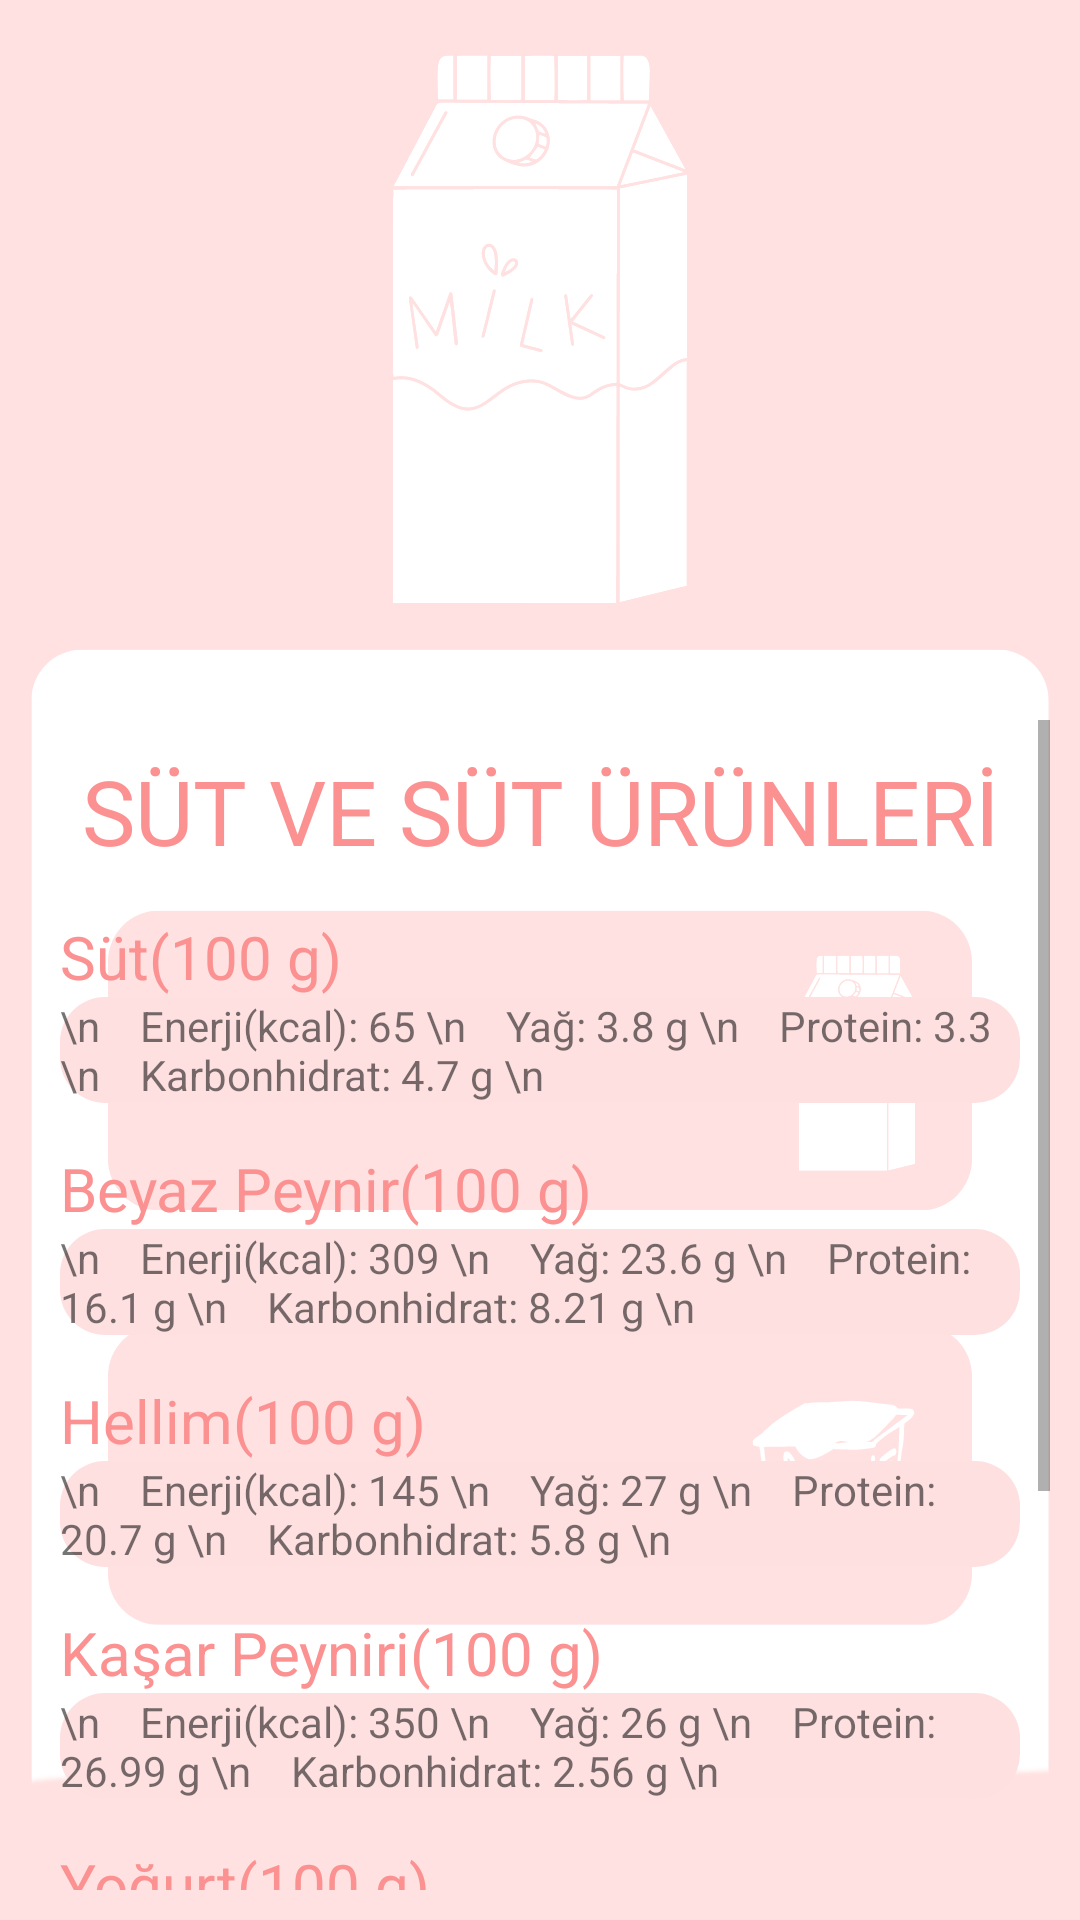

The Android layout XML behind this screen, and the referenced resources:
<!-- AndroidManifest.xml: application theme Theme.BesinOlcer -->
<!-- res/layout/sutvesuturunleri.xml -->
<?xml version="1.0" encoding="utf-8"?>
<RelativeLayout xmlns:android="http://schemas.android.com/apk/res/android"
    xmlns:app="http://schemas.android.com/apk/res-auto"
    xmlns:tools="http://schemas.android.com/tools"
    android:layout_width="match_parent"
    android:layout_height="match_parent"
    android:background="@drawable/sututunleri">

    <ScrollView
        android:layout_width="401dp"
        android:layout_height="wrap_content"
        android:layout_alignParentStart="true"
        android:layout_alignParentTop="true"
        android:layout_alignParentEnd="true"
        android:layout_alignParentBottom="true"
        android:layout_marginStart="10dp"
        android:layout_marginTop="240dp"
        android:layout_marginEnd="10dp"
        android:layout_marginBottom="10dp"
        android:background="@drawable/scrolloval">

        <LinearLayout
            android:layout_width="match_parent"
            android:layout_height="wrap_content"
            android:orientation="vertical">

            <TextView
                android:id="@+id/txtSutUrunleri"
                android:layout_width="match_parent"
                android:layout_height="wrap_content"
                android:layout_marginTop="10dp"
                android:text="SÜT VE SÜT ÜRÜNLERİ"
                android:textAlignment="center"
                android:textColor="#FB9191"
                android:textSize="30dp" />

            <TextView
                android:id="@+id/txtSut"
                android:layout_width="match_parent"
                android:layout_height="wrap_content"
                android:layout_marginLeft="10dp"
                android:layout_marginTop="15dp"
                android:text="Süt(100 g)"
                android:textColor="#FB9191"
                android:textSize="20dp" />

            <TextView
                android:id="@+id/txtSutBesin"
                android:layout_width="match_parent"
                android:layout_height="wrap_content"
                android:layout_marginLeft="10dp"
                android:layout_marginRight="10dp"
                android:background="@drawable/ovalyazi"
                android:text="\n    Enerji(kcal): 65 \n    Yağ: 3.8 g \n    Protein: 3.3 \n    Karbonhidrat: 4.7 g \n" />

            <TextView
                android:id="@+id/txtBeyazPeynir"
                android:layout_width="match_parent"
                android:layout_height="wrap_content"
                android:layout_marginLeft="10dp"
                android:layout_marginTop="15dp"
                android:text="Beyaz Peynir(100 g)"
                android:textColor="#FB9191"
                android:textSize="20dp" />

            <TextView
                android:id="@+id/txtPeynirBesin"
                android:layout_width="match_parent"
                android:layout_height="wrap_content"
                android:layout_marginLeft="10dp"
                android:layout_marginRight="10dp"
                android:background="@drawable/ovalyazi"
                android:text="\n    Enerji(kcal): 309 \n    Yağ: 23.6 g \n    Protein: 16.1 g \n    Karbonhidrat: 8.21 g \n" />

            <TextView
                android:id="@+id/txtHellim"
                android:layout_width="match_parent"
                android:layout_height="wrap_content"
                android:layout_marginLeft="10dp"
                android:layout_marginTop="15dp"
                android:text="Hellim(100 g)"
                android:textColor="#FB9191"
                android:textSize="20dp" />

            <TextView
                android:id="@+id/txtHellimBesin"
                android:layout_width="match_parent"
                android:layout_height="wrap_content"
                android:layout_marginLeft="10dp"
                android:layout_marginRight="10dp"
                android:background="@drawable/ovalyazi"
                android:text="\n    Enerji(kcal): 145 \n    Yağ: 27 g \n    Protein: 20.7 g \n    Karbonhidrat: 5.8 g \n" />

            <TextView
                android:id="@+id/txtKasar"
                android:layout_width="match_parent"
                android:layout_height="wrap_content"
                android:layout_marginLeft="10dp"
                android:layout_marginTop="15dp"
                android:text="Kaşar Peyniri(100 g)"
                android:textColor="#FB9191"
                android:textSize="20dp" />

            <TextView
                android:id="@+id/txtKasarBesin"
                android:layout_width="match_parent"
                android:layout_height="wrap_content"
                android:layout_marginLeft="10dp"
                android:layout_marginRight="10dp"
                android:background="@drawable/ovalyazi"
                android:text="\n    Enerji(kcal): 350 \n    Yağ: 26 g \n    Protein: 26.99 g \n    Karbonhidrat: 2.56 g \n" />

            <TextView
                android:id="@+id/txtYogurt"
                android:layout_width="match_parent"
                android:layout_height="wrap_content"
                android:layout_marginLeft="10dp"
                android:layout_marginTop="15dp"
                android:text="Yoğurt(100 g)"
                android:textColor="#FB9191"
                android:textSize="20dp" />

            <TextView
                android:id="@+id/txtYogurtBesin"
                android:layout_width="match_parent"
                android:layout_height="wrap_content"
                android:layout_marginLeft="10dp"
                android:layout_marginRight="10dp"
                android:background="@drawable/ovalyazi"
                android:text="\n    Enerji(kcal): 63 g \n    Yağ: 3.5 g \n    Protein: 3.5 g \n    Karbonhidrat: 4.5 g \n" />

            <TextView
                android:id="@+id/txtAyran"
                android:layout_width="match_parent"
                android:layout_height="wrap_content"
                android:layout_marginLeft="10dp"
                android:layout_marginTop="15dp"
                android:text="Ayran(100 g)"
                android:textColor="#FB9191"
                android:textSize="20dp" />

            <TextView
                android:id="@+id/txtAyranBesin"
                android:layout_width="match_parent"
                android:layout_height="wrap_content"
                android:layout_marginLeft="10dp"
                android:layout_marginRight="10dp"
                android:background="@drawable/ovalyazi"
                android:text="\n    Enerji(kcal): 37 \n    Yağ: 2 g \n    Protein: 1.98 g \n    Karbonhidrat: 2.71 g \n" />

            <TextView
                android:id="@+id/txtTereyagi"
                android:layout_width="match_parent"
                android:layout_height="wrap_content"
                android:layout_marginLeft="10dp"
                android:layout_marginTop="15dp"
                android:text="Tereyağı(100 g)"
                android:textColor="#FB9191"
                android:textSize="20dp" />

            <TextView
                android:id="@+id/txtTereyagiBesin"
                android:layout_width="match_parent"
                android:layout_height="wrap_content"
                android:layout_marginLeft="10dp"
                android:layout_marginRight="10dp"
                android:background="@drawable/ovalyazi"
                android:text="\n    Enerji(kcal): 716 \n    Yağ: 81 g \n    Protein: 0.9 g \n    Karbonhidrat: 0.1 g \n" />
        </LinearLayout>


    </ScrollView>
</RelativeLayout>
<!-- resources referenced by this layout -->
<resources>
  <!-- drawable ovalyazi (drawable) -->
  <?xml version="1.0" encoding="utf-8"?>
  <shape xmlns:android="http://schemas.android.com/apk/res/android">
      <solid android:color="#FEE0E0" /> 
      <corners android:radius="15dp" /> 
  </shape>
  <!-- drawable sututunleri: png bitmap (drawable, 40620 bytes) -->
  <style name="Theme.BesinOlcer" parent="Theme.MaterialComponents.DayNight.DarkActionBar">
          
          <item name="colorPrimary">@color/purple_500</item>
          <item name="colorPrimaryVariant">@color/purple_700</item>
          <item name="colorOnPrimary">@color/white</item>
          
          <item name="colorSecondary">@color/teal_200</item>
          <item name="colorSecondaryVariant">@color/teal_700</item>
          <item name="colorOnSecondary">@color/black</item>
          
          <item name="android:statusBarColor">?attr/colorPrimaryVariant</item>
          
      </style>
  <color name="purple_500">#FB9191</color>
  <color name="purple_700">#FFFFFFFF</color>
  <color name="white">#FFFFFFFF</color>
  <color name="teal_200">#FF03DAC5</color>
  <color name="teal_700">#FF018786</color>
  <color name="black">#FF000000</color>
</resources>
